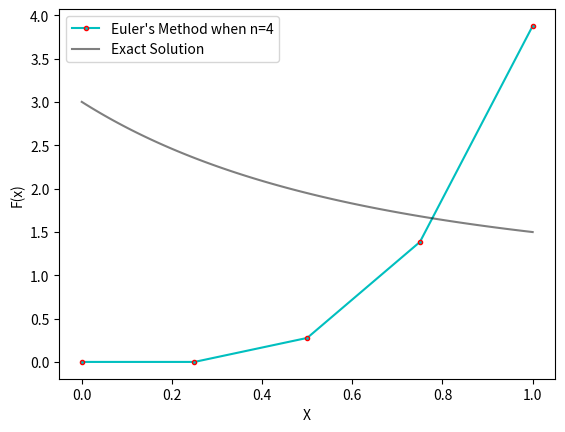

This chart was generated by the following Python code:
import numpy as np
import matplotlib.pyplot as mpl


def f(x, y, i):
    p=1.41
    return p*4*np.pi*(x[i]**2)


n = 4
h = 1 / n
y = [0.00] * (n + 2)
x = [0.00] * (n + 2)
y[0] = 0
x[0] = 0
i = 0
z = np.linspace(0, 1,100)
exact = np.exp(np.log(3) * np.exp(-z))

for i in range(n + 1):
    y[i + 1] = y[i] + h * f(x, y, i)
    x[i + 1] = x[i] + h

    print("Iteration Number {0:2d}"
          "\n"
          "||I = {0:2d} "
          "|| X[{0:2d}] Value = {2:5.4f}"
          "|| Y[{0:2d}] Value = {3:5.4f}"
          "|| Y[{1:2d}] Value = {4:5.4f}"
          "\n"
          .format(i, i + 1, x[i], y[i], y[i + 1]))

mpl.ylabel("F(x)")
mpl.xlabel("X")
# mpl.scatter(x[0:n+1], y[0:n+1],label="Euler's Method",marker='.',color='r')
mpl.plot(x[0:n+1], y[0:n+1],'c-' ,label="Euler's Method when n={0}".format(n), markeredgecolor='r', marker='.')
mpl.plot(z, exact, "k", label='Exact Solution',alpha=0.5)
mpl.legend()
mpl.show()
